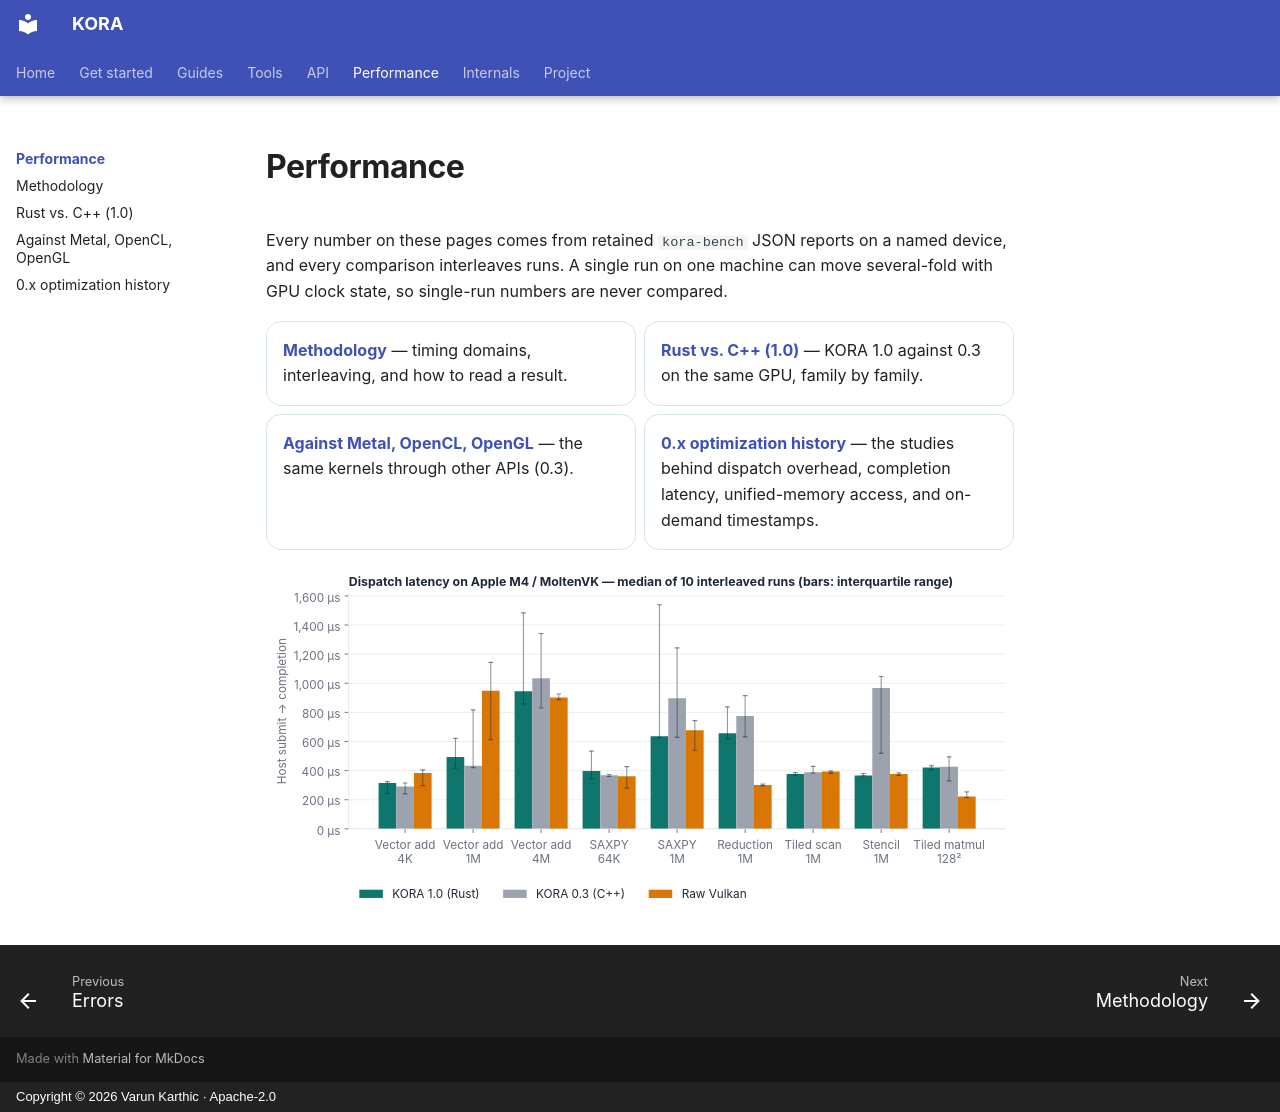

repository: varunkarthic/kora · page: performance/index.html · generator: mkdocs · copyright: Copyright © 2026 Varun Karthic · Apache-2.0

# Performance

Every number on these pages comes from retained `kora-bench` JSON reports on a named device, and
every comparison interleaves runs. A single run on one machine can move several-fold with GPU clock
state, so single-run numbers are never compared.

<div class="grid cards" markdown>

-   __[Methodology](methodology.md)__ — timing domains, interleaving, and how to read a result.
-   __[Rust vs. C++ (1.0)](rust-vs-cpp.md)__ — KORA 1.0 against 0.3 on the same GPU, family by family.
-   __[Against Metal, OpenCL, OpenGL](competitors.md)__ — the same kernels through other APIs (0.3).
-   __[0.x optimization history](history.md)__ — the studies behind dispatch overhead, completion
    latency, unified-memory access, and on-demand timestamps.

</div>

![KORA 1.0, 0.3, and raw Vulkan dispatch latency on Apple M4 / MoltenVK](../assets/charts/readme-dispatch-moltenvk-light.svg#only-light)
![KORA 1.0, 0.3, and raw Vulkan dispatch latency on Apple M4 / MoltenVK](../assets/charts/readme-dispatch-moltenvk-dark.svg#only-dark)
